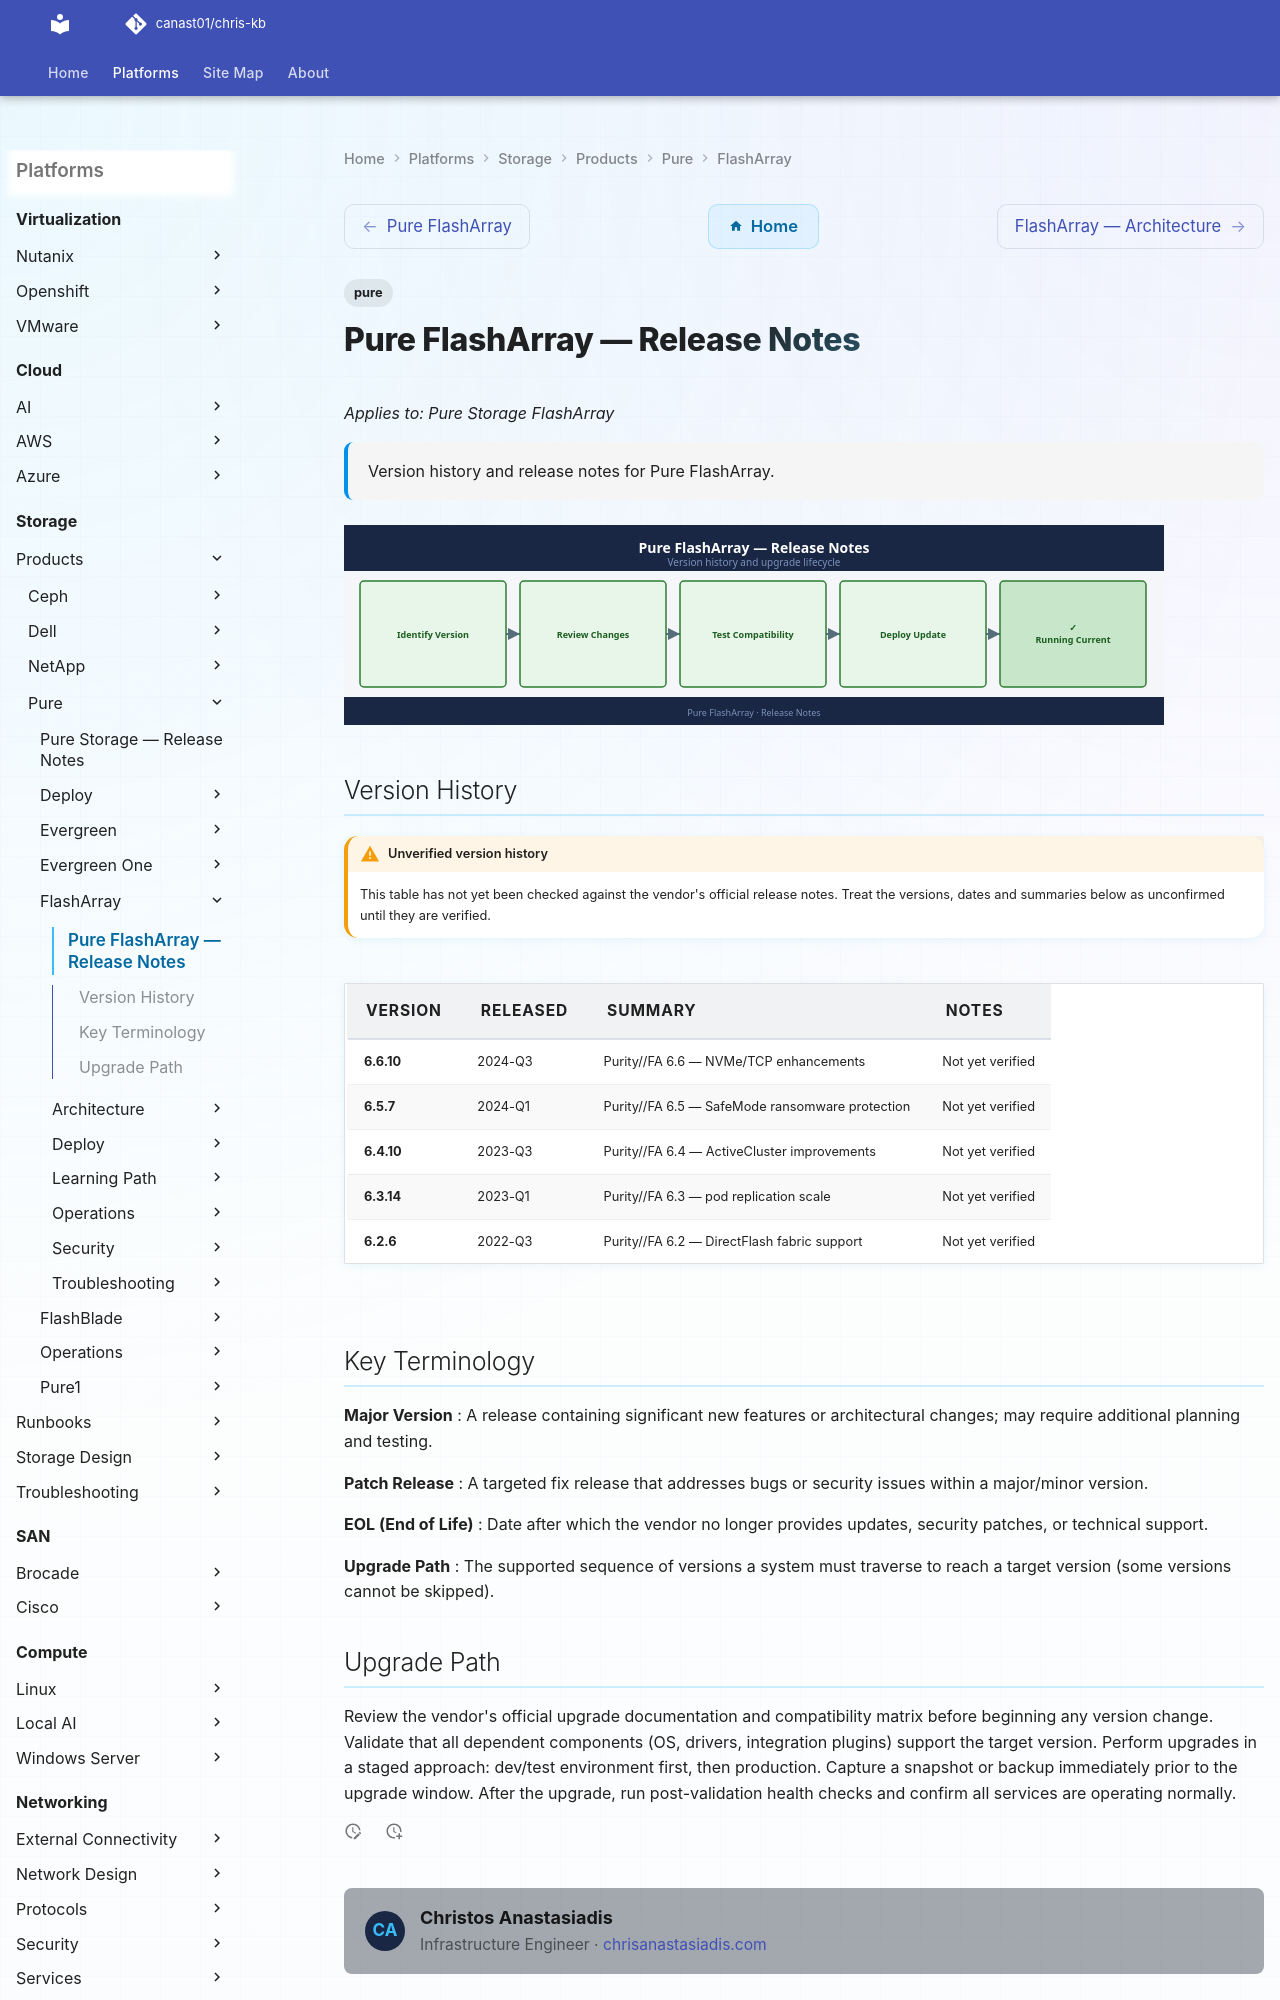

repository: canast01/chris-kb · page: storage/products/pure/flasharray/release-notes/index.html · generator: mkdocs

---
tags:
  - pure
description: "Version history and release notes for Pure FlashArray."
---
# Pure FlashArray — Release Notes

*Applies to: Pure Storage FlashArray*

<div class="kb-summary">
Version history and release notes for Pure FlashArray.
</div>

![Release Notes](../../../../assets/flasharray-release-notes.svg)
